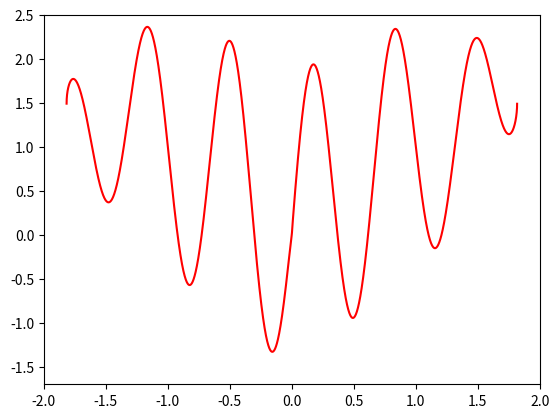

The matplotlib source for this figure:
# -*- coding: utf-8 -*-
"""
Created on Sat Jan  5 08:41:23 2019

[redacted]
"""

import matplotlib.pyplot as plt
import numpy as np
from numpy import sin,pi,sqrt
from matplotlib import animation 
b=200
def f(a,b):
    m=0
    m=(abs(a))**(2/3)+0.9*sqrt(3.3-a**2)*sin(b*pi*a)
    return m
# =============================================================================
# x=np.arange(-sqrt(3.3),sqrt(3.3),0.001)
# y=[f(e,b) for e in x]
# plt.axis([-2,2,-1.7,2.5])
# plt.plot(x,y,'-',color='r')
# plt.show()
# =============================================================================
fig, ax = plt.subplots()
x=np.arange(-sqrt(3.3),sqrt(3.3),0.00001)
line,= ax.plot(x,f(x,200),color='r')
plt.axis([-2,2,-1.7,2.5])
a=1
def update(frame):
    line.set_ydata(f(x,3+frame*a))
    return line,
ani = animation.FuncAnimation(fig, update, 130,interval=50, blit=True)
plt.show()

